Run: headless pygame with SDL's dummy video driver; simulated clock (each Clock.tick advances the game by its frame time, no real sleeping); random seed 0; keys injected as events and as key.get_pressed() state; no mouse input.
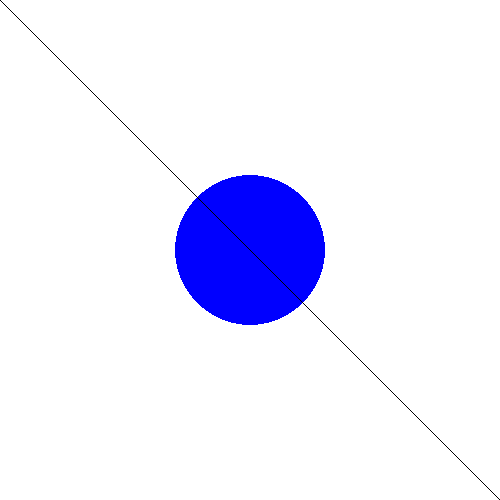
Frame 1 of 4 · flips 1–60 · no input
Frame 2 of 4 · flips 61–180 · tapped SPACE, RETURN · held RIGHT (→), D · screen unchanged from frame 1, image omitted
Frame 3 of 4 · flips 181–300 · held DOWN (↓), S · screen unchanged from frame 2, image omitted
Frame 4 of 4 · flips 301–420 · held LEFT (←), A, UP (↑), W · screen unchanged from frame 3, image omitted

The pygame program that drew these frames:

# Programma PyGame di base
# ------------------------
# I.I.S. Casagrande-Cesi
# Sistemi Informativi Aziendali

# Importa ed inizializza la libreria PyGame
import pygame
from pygame.locals import *

pygame.init()

# Imposta la finestra dove andremo a disegnare
screen = pygame.display.set_mode((500, 500))

# Definiamo alcuni colori che andremo a usare in seguito
BLACK = (0, 0, 0)
WHITE = (255, 255, 255)
RED = (255, 0, 0)
GREEN = (0, 255, 0)
BLUE = (0, 0, 255)

# Questo è il "game loop", ovvero un ciclo dove
# viene gestito l'evolversi del gioco che termina
# quando l'utente invia il comando di chiusura
# (es. premendo la "X" per chiudere la finestra)
running = True  # Running vuol dire "in esecuzione"
while running == True:

    ##########################################################
    # Prima parte del game loop: gestione degli eventi
    ##########################################################

    for event in pygame.event.get():
        # L'utente ha cliccato sulla "X" per chiudere la finestra?
        if event.type == pygame.QUIT:
            running = False
        # L'utente ha premuto il tasto "q" (ovvero "Quit", uscire)?
        elif event.type == KEYDOWN:
            if event.key == K_q:
                running = False

    ##########################################################
    # Seconda parte del game loop: disegno del fotogramma
    ##########################################################

    # Riempiamo (fill) lo sfondo di bianco
    screen.fill(WHITE)

    # Tanto per fare un esempio, disegnamo un cerchio blu
    # in mezzo alla finestra
    pygame.draw.circle(screen, BLUE, (250, 250), 75)
    
    # Sempre come prova, disegnamo una bella linea nera diagonale
    pygame.draw.line(screen, BLACK, (0, 0), (500, 500))

    # Sorpresa! Fino ad ora i disegni che abbiam fatto erano
    # soltanto in memoria, per maggior velocità; questo comando,
    # il flip, letteralmente "ribalta" il contenuto del disegno
    # in memoria sullo schermo, rendendolo così visibile
    pygame.display.flip()

# Tutto fatto (siamo fuori dal while, quindi running non è
# più uguale a True), chiudiamo PyGame!
pygame.quit()
